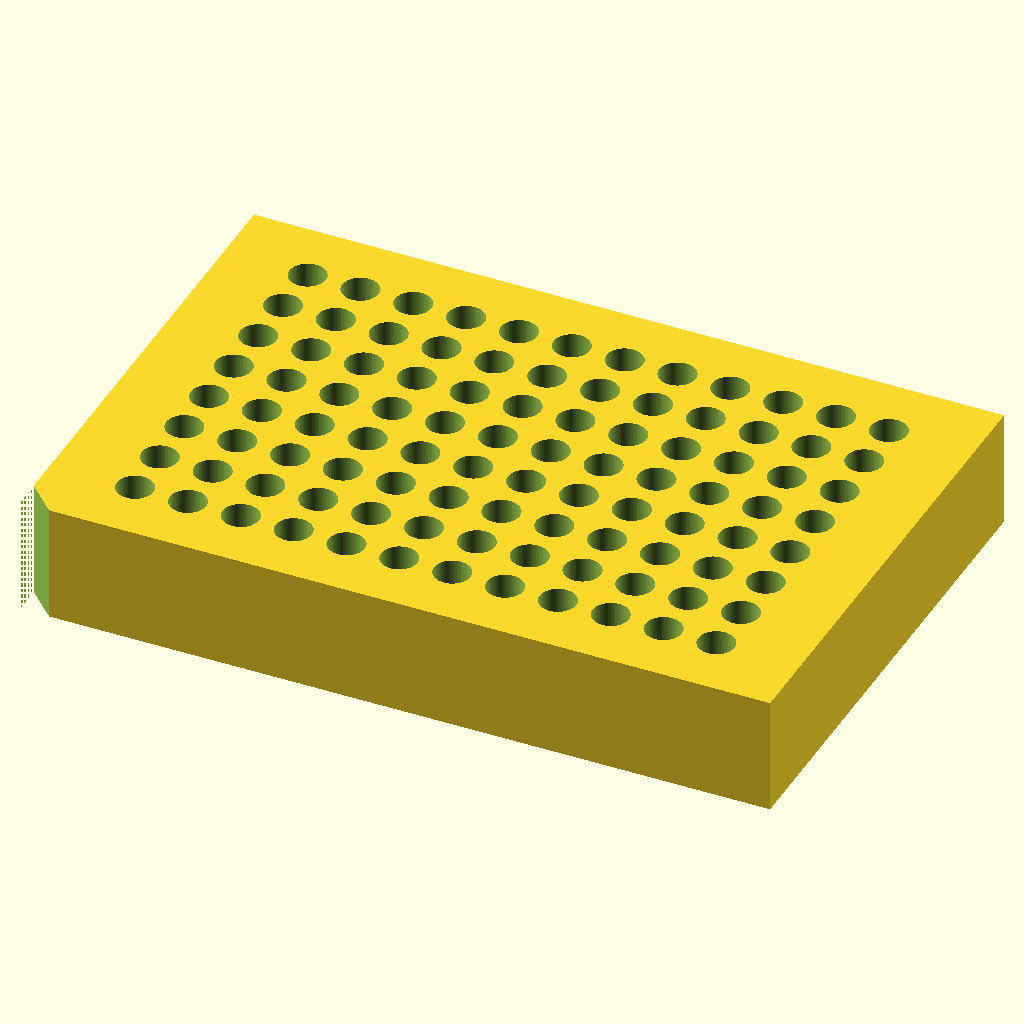
Cell 1: the model at its default parameters.
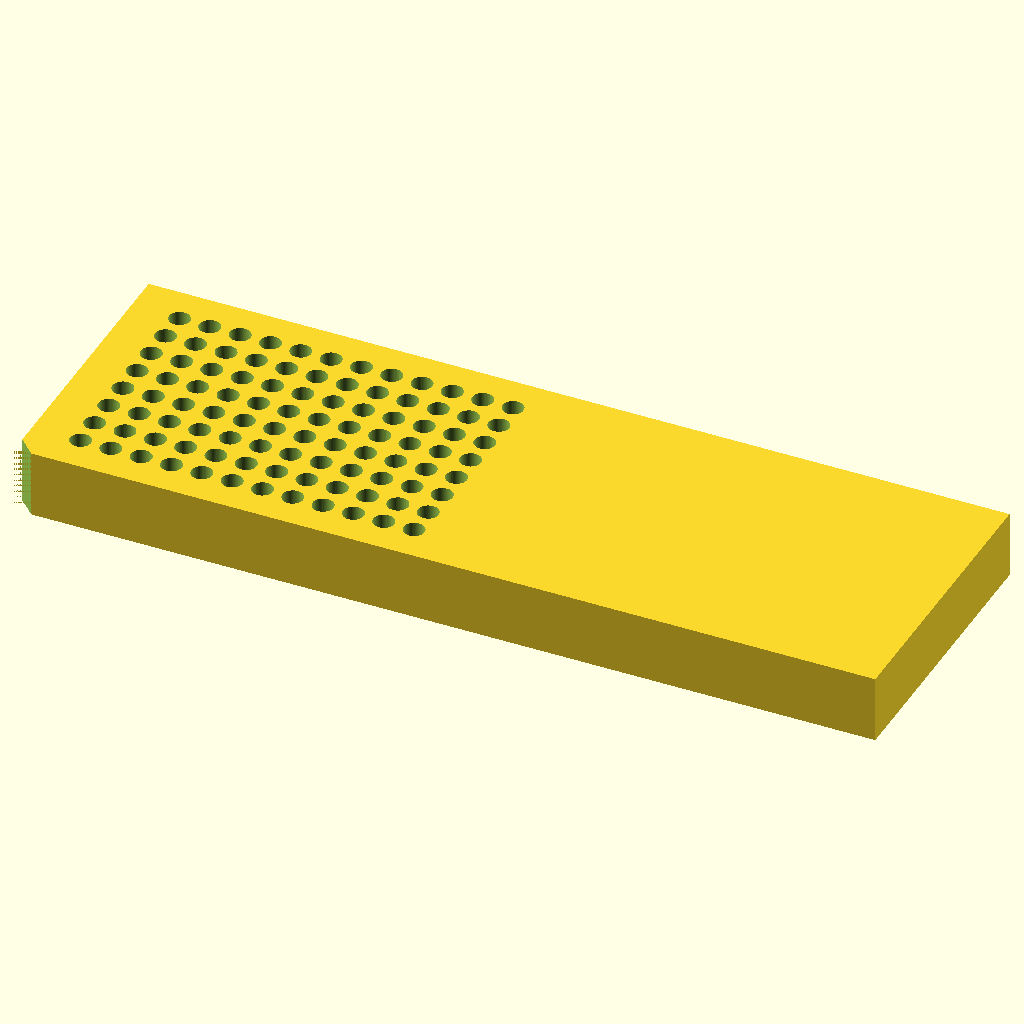
Cell 2 — block_length set to 255.52, the other parameters unchanged.
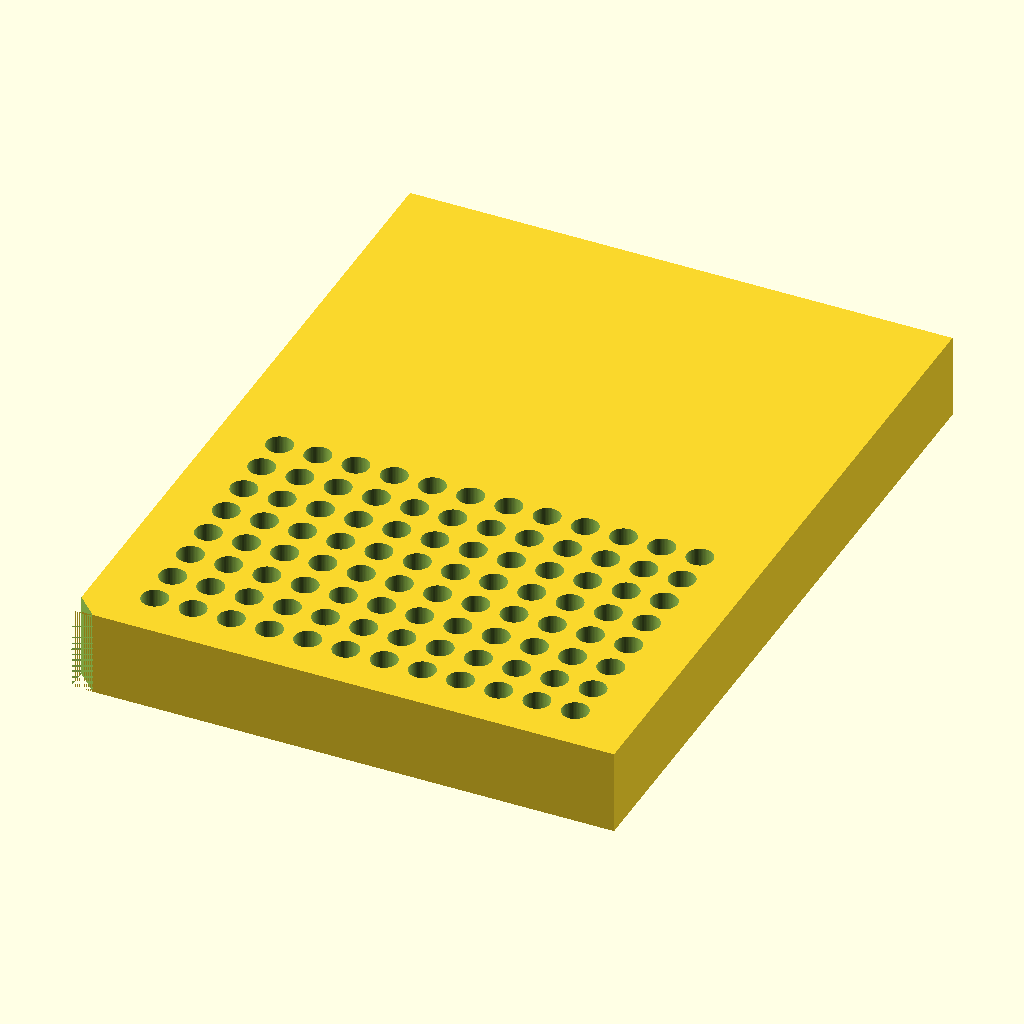
Cell 3: block_width = 170.96 (everything else at default).
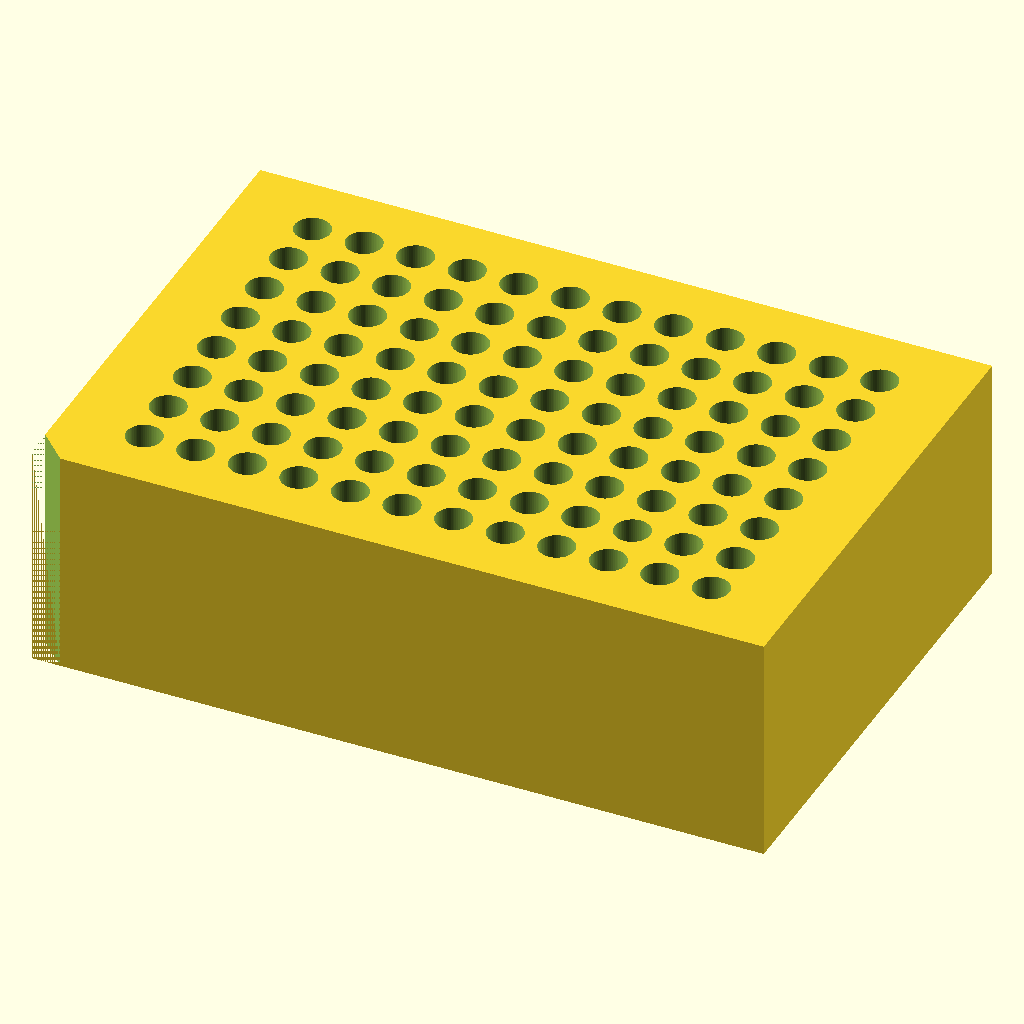
Cell 4: the same model with block_height = 40.
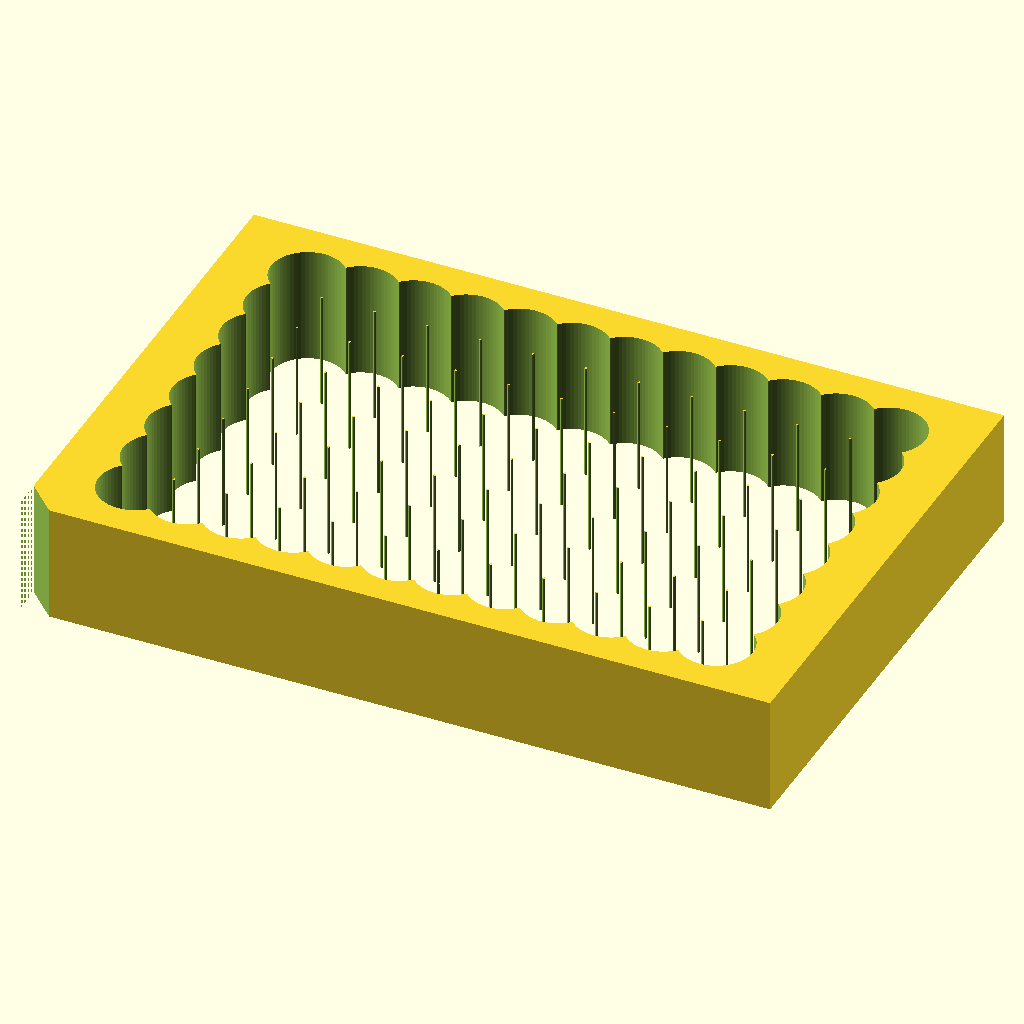
Cell 5: hole_diameter = 12.4 (everything else at default).
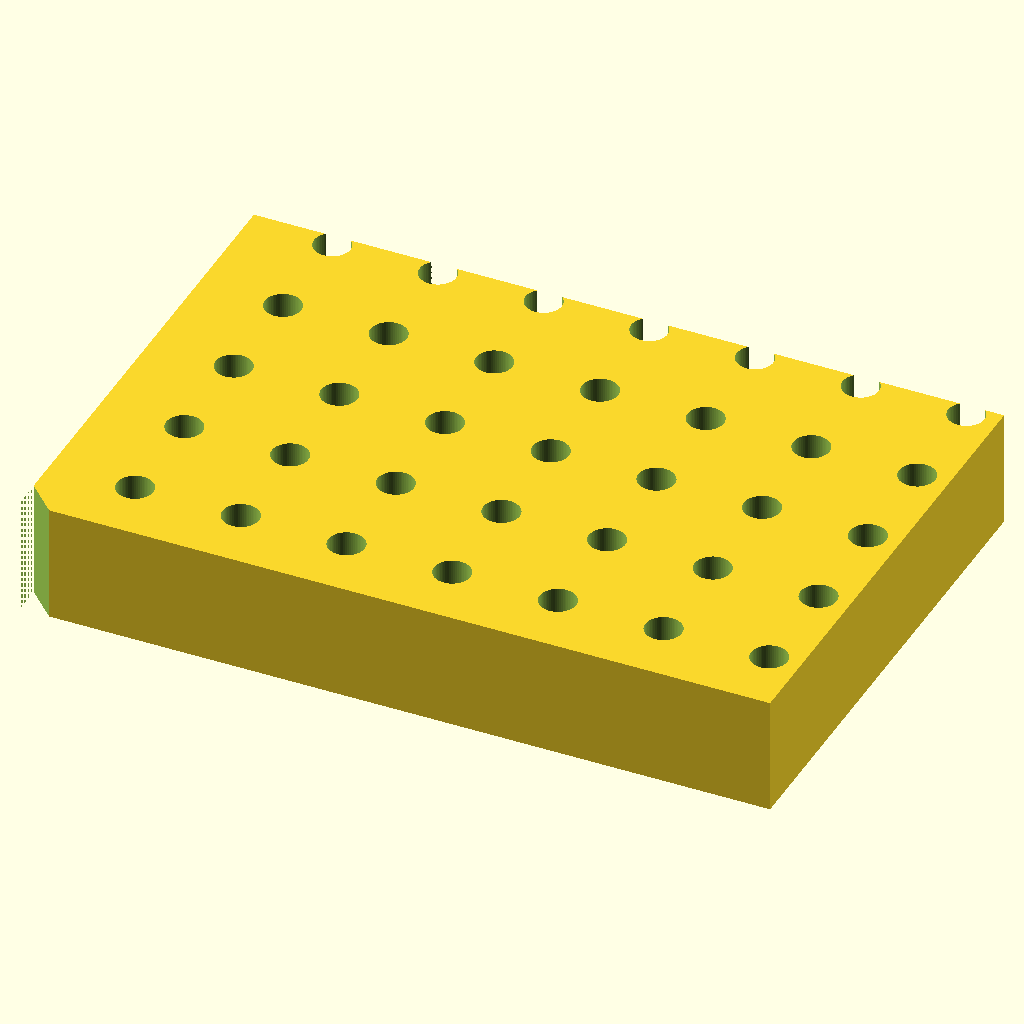
Cell 6 — hole_spacing set to 18, the other parameters unchanged.
All cells are drawn from the same view direction (rotation 55°, 0°, 25°, orthographic, colour scheme Cornfield), but the view is re-fitted for each cell, so position and scale can differ between cells as well as the parameter.
The OpenSCAD source (bench/results/main-tiiny/code/tiiny_Qwen_Qwen3.6-27B/pcr_tube_rack_sbs_s2_a0.scad):
// Dimensions (mm) - measured with calipers
block_length = 127.76;   // X dimension
block_width  = 85.48;    // Y dimension
block_height = 20.0;     // Z dimension

hole_diameter = 6.2;     // PCR tube hole diameter
hole_spacing  = 9.0;     // Centre-to-centre spacing

// Grid positioning
cols = 12;               // Number of columns (X)
rows = 8;                // Number of rows (Y)

// Offset of first hole (A1) from edges
offset_x = 14.38;        // Distance from left edge (X) to A1 centre
offset_y = 11.24;        // Distance from back edge (Y) to A1 centre

// Chamfer
chamfer_size = 5.0;      // Leg length of 45-degree chamfer at A1 corner

// Rendering quality
$fn = 64;

// Calculate grid start positions (centred on block)
// The grid is centred, so we calculate the absolute position of A1
// Left edge is at -block_length/2, so A1 X = -block_length/2 + offset_x
// Back edge is at -block_width/2, so A1 Y = -block_width/2 + offset_y
start_x = -block_length / 2 + offset_x;
start_y = -block_width / 2 + offset_y;

// Main block
difference() {
    // Solid block
    translate([-block_length/2, -block_width/2, 0])
        cube([block_length, block_width, block_height]);

    // 96 Holes
    for (col = [0 : cols-1]) {
        for (row = [0 : rows-1]) {
            // Calculate hole position
            hx = start_x + col * hole_spacing;
            hy = start_y + row * hole_spacing;
            
            // Cut hole (extend slightly past top and bottom to ensure clean cut)
            translate([hx, hy, -0.5])
                cylinder(h = block_height + 1, r = hole_diameter / 2, center = false);
        }
    }

    // Chamfer at A1 corner (Left-Back corner in local coords, which is -X, -Y)
    // The corner is at (-block_length/2, -block_width/2, 0)
    // We cut a wedge from this corner.
    // A 45-degree chamfer with 5mm legs means we remove a triangular prism.
    // The triangle is in the XY plane at the corner, extending 5mm along X and 5mm along Y.
    // We extrude this triangle through the Z height.
    
    // Define the corner point
    corner_x = -block_length / 2;
    corner_y = -block_width / 2;
    
    // Create the chamfer cut
    // We use a polygon for the triangular face and linear_extrude it
    translate([corner_x, corner_y, -0.5]) // Extend slightly below z=0
    linear_extrude(height = block_height + 1, convexity = 10)
    polygon(points = [
        [0, 0],                          // Corner tip
        [chamfer_size, 0],               // Along X edge
        [0, chamfer_size]                // Along Y edge
    ]);
}
Parameter table extracted from the source (name, type, default, range or options):
block_length: number, default 127.76
block_width: number, default 85.48
block_height: number, default 20
hole_diameter: number, default 6.2
hole_spacing: number, default 9
cols: number, default 12
rows: number, default 8
offset_x: number, default 14.38
offset_y: number, default 11.24
chamfer_size: number, default 5
